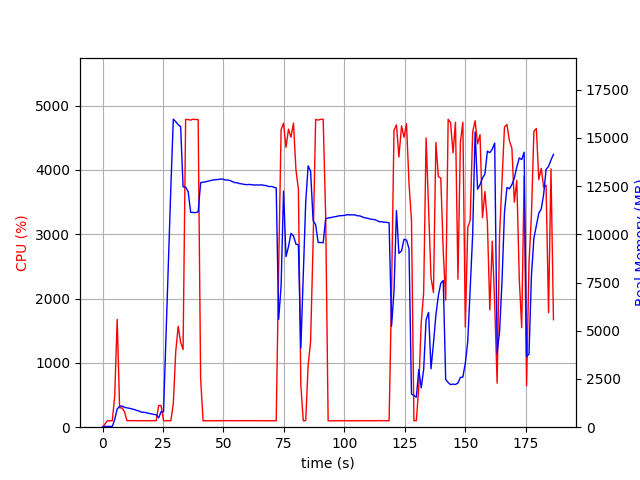

The table this chart was drawn from, first rows:
elapsed_time, nproc, cpu, mem_real, mem_virtual
4.124641418457031e-05, 1, 0.0, 15.75, 2929
1.006, 1, 49.7, 40.09, 612
2.014, 1, 99.2, 40.09, 612
3.021, 1, 100.3, 40.09, 612
4.027, 1, 99.4, 40.09, 612
5.035, 1, 489.4, 397.3, 4338
6.049, 1, 1676, 942.6, 4909
7.057, 1, 301.6, 1085, 5085
8.065, 1, 299.5, 1096, 5085
9.073, 1, 241.1, 1033, 5125
10.08, 1, 102.3, 1002, 5125
11.09, 1, 101.2, 981.7, 5125
12.1, 1, 101.3, 949.2, 5125
13.1, 1, 102.1, 916.9, 5125
14.11, 1, 100.2, 869.6, 5125
15.12, 1, 101.2, 833.3, 5125
16.13, 1, 100.2, 775.9, 5125
17.14, 1, 102.0, 774, 5125
18.15, 1, 100.0, 745.7, 5221
19.16, 1, 100.1, 712.1, 5221
20.17, 1, 100.9, 694, 5221
21.18, 1, 103.0, 662.2, 5221
22.19, 1, 101.0, 649.6, 5221
23.2, 1, 336.7, 484.9, 5311
24.21, 1, 337.0, 804.2, 7467
25.22, 1, 100.0, 803.4, 7467
26.22, 1, 100.1, 4716, 37005
27.23, 1, 100.0, 8585, 37005
28.24, 1, 100.0, 12462, 37005
29.26, 1, 369.2, 15968, 37085
30.27, 1, 1179, 15845, 37085
31.28, 1, 1570, 15683, 37085
32.29, 1, 1320, 15581, 37088
33.3, 1, 1207, 12461, 37088
34.35, 1, 4786, 12449, 37088
35.39, 1, 4783, 12215, 37088
36.43, 1, 4775, 11144, 37088
37.46, 1, 4789, 11132, 37088
38.5, 1, 4784, 11126, 37088
39.53, 1, 4783, 11163, 37088
40.54, 1, 764.2, 12672, 38334
41.55, 1, 100.3, 12704, 38334
42.56, 1, 101.2, 12723, 38334
43.57, 1, 99.3, 12752, 38334
44.57, 1, 101.2, 12784, 38334
45.58, 1, 99.4, 12816, 38334
46.59, 1, 100.3, 12833, 38334
47.59, 1, 101.3, 12841, 38334
48.6, 1, 100.2, 12859, 38334
49.61, 1, 101.4, 12866, 38334
50.62, 1, 102.2, 12821, 38334
51.62, 1, 101.3, 12816, 38334
52.63, 1, 101.2, 12791, 38334
53.64, 1, 100.3, 12736, 38334
54.64, 1, 102.3, 12683, 38334
55.65, 1, 101.2, 12673, 38334
56.66, 1, 100.1, 12629, 38334
57.67, 1, 101.1, 12614, 38334
58.68, 1, 101.1, 12585, 38334
59.69, 1, 101.1, 12575, 38334
... 125 more rows
